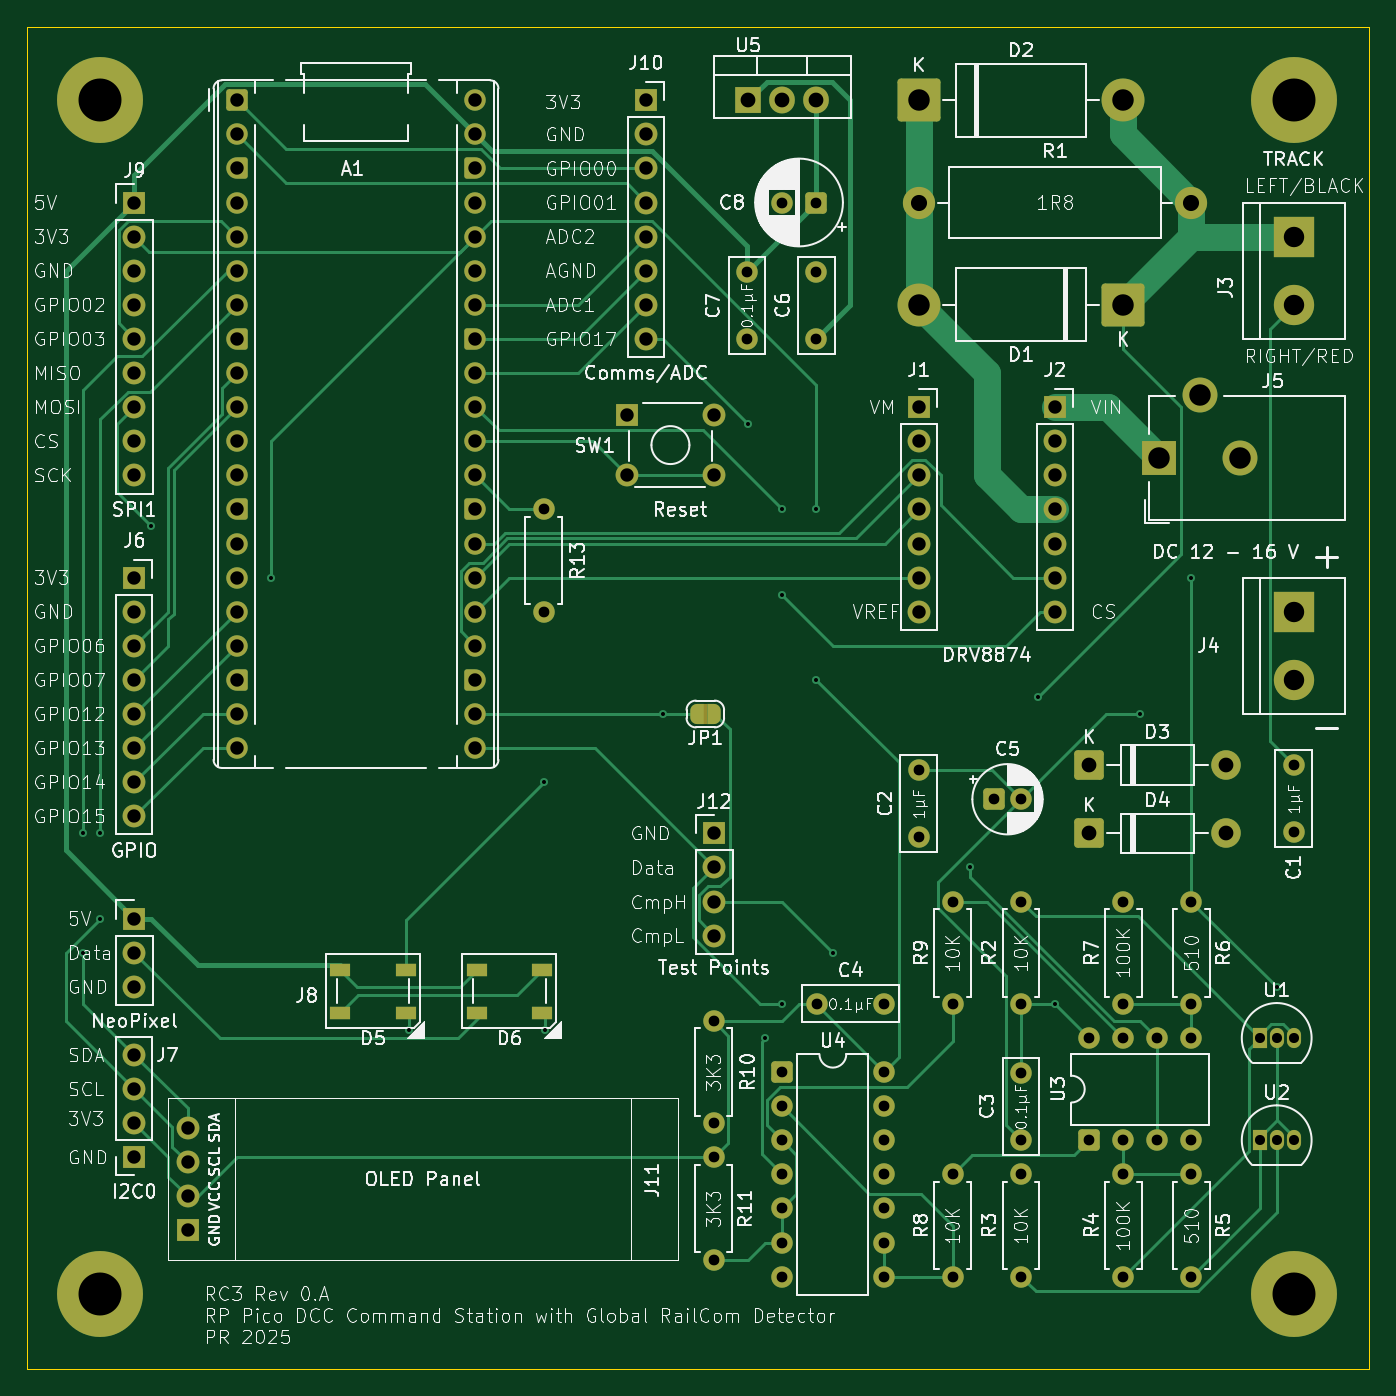
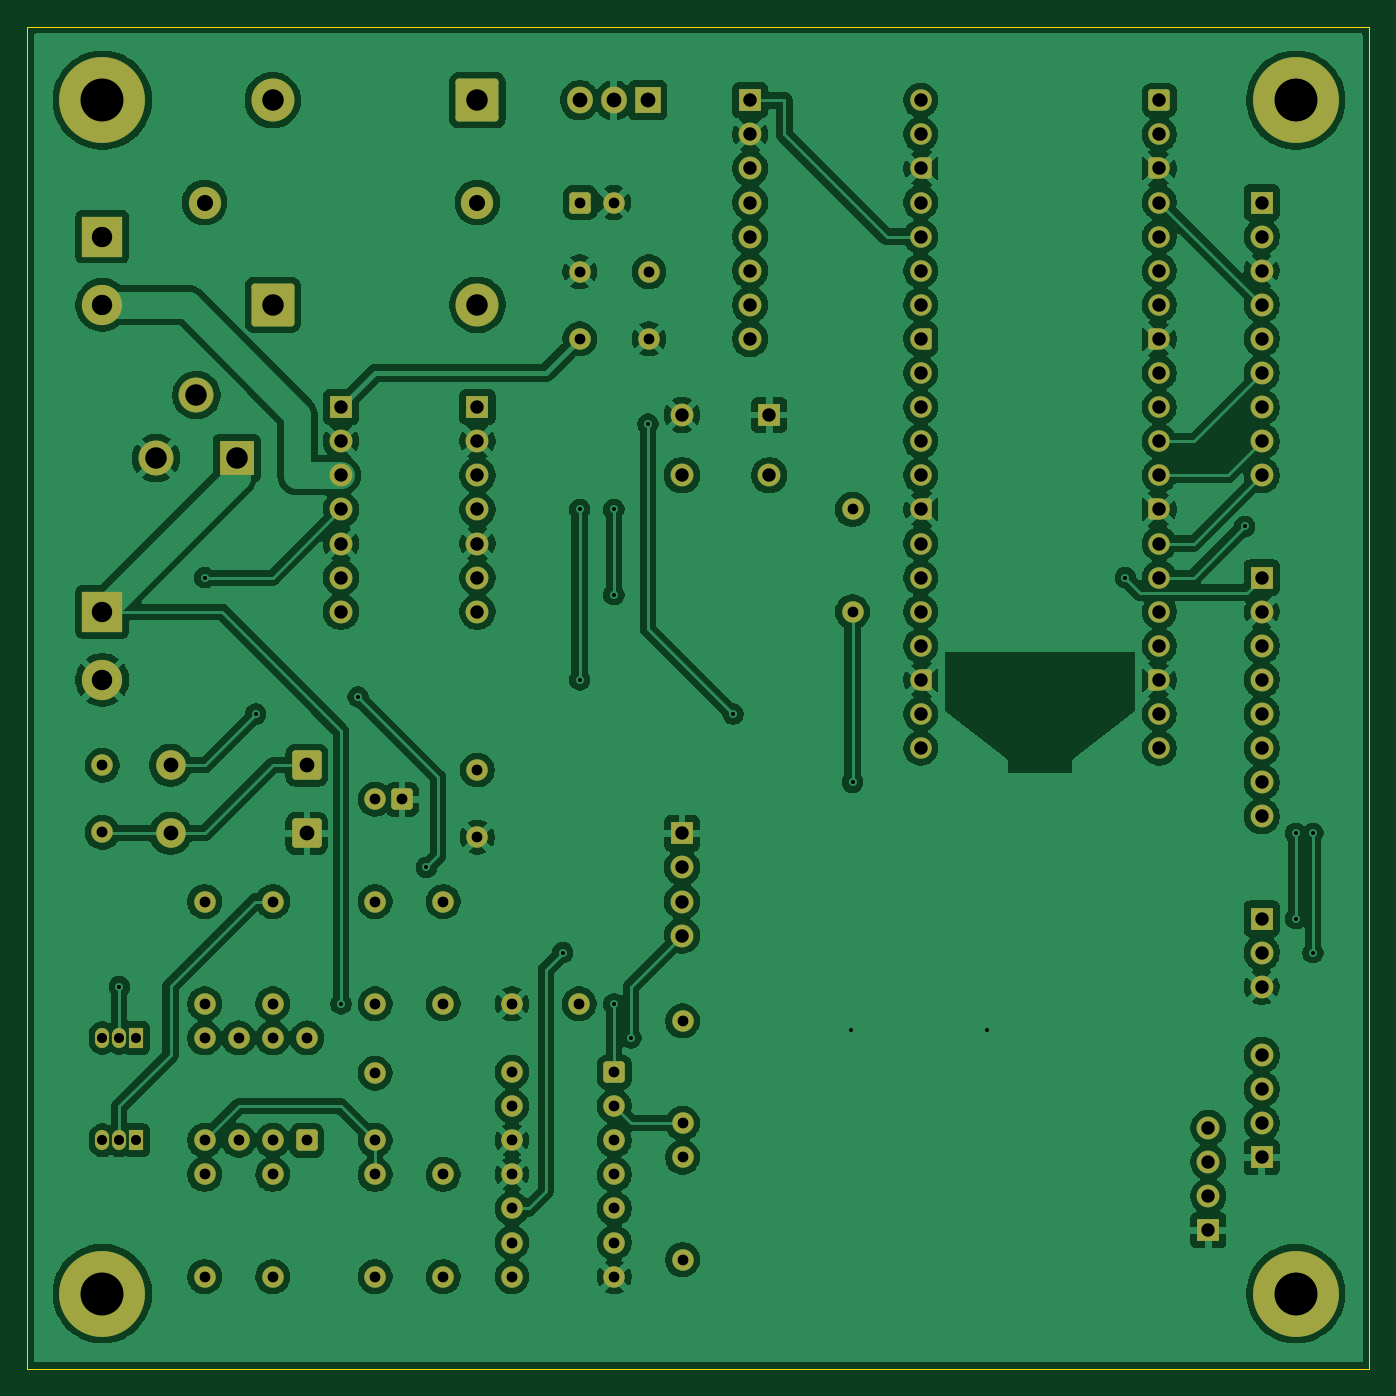
Circuit board: 11 layer files. Board 100.0 x 100.0 mm.
- bottom_copper: RC3-B_Cu.gbr (330728 bytes)
- bottom_mask: RC3-B_Mask.gbr (9616 bytes)
- paste: RC3-B_Paste.gbr (446 bytes)
- bottom_silk: RC3-B_Silkscreen.gbr (447 bytes)
- outline: RC3-Edge_Cuts.gbr (600 bytes)
- top_copper: RC3-F_Cu.gbr (33475 bytes)
- top_mask: RC3-F_Mask.gbr (11127 bytes)
- paste: RC3-F_Paste.gbr (705 bytes)
- top_silk: RC3-F_Silkscreen.gbr (268160 bytes)
- drill: RC3-NPTH.drl (269 bytes)
- drill: RC3-PTH.drl (3839 bytes)

=== bottom_copper: RC3-B_Cu.gbr (330728 bytes, source omitted) ===
=== bottom_mask: RC3-B_Mask.gbr (9616 bytes, source omitted) ===
=== paste: RC3-B_Paste.gbr ===
%TF.GenerationSoftware,KiCad,Pcbnew,9.0.3*%
%TF.CreationDate,2025-07-17T19:04:42+01:00*%
%TF.ProjectId,RC3,5243332e-6b69-4636-9164-5f7063625858,rev?*%
%TF.SameCoordinates,Original*%
%TF.FileFunction,Paste,Bot*%
%TF.FilePolarity,Positive*%
%FSLAX46Y46*%
G04 Gerber Fmt 4.6, Leading zero omitted, Abs format (unit mm)*
G04 Created by KiCad (PCBNEW 9.0.3) date 2025-07-17 19:04:42*
%MOMM*%
%LPD*%
G01*
G04 APERTURE LIST*
G04 APERTURE END LIST*
M02*

=== bottom_silk: RC3-B_Silkscreen.gbr ===
%TF.GenerationSoftware,KiCad,Pcbnew,9.0.3*%
%TF.CreationDate,2025-07-17T19:04:42+01:00*%
%TF.ProjectId,RC3,5243332e-6b69-4636-9164-5f7063625858,rev?*%
%TF.SameCoordinates,Original*%
%TF.FileFunction,Legend,Bot*%
%TF.FilePolarity,Positive*%
%FSLAX46Y46*%
G04 Gerber Fmt 4.6, Leading zero omitted, Abs format (unit mm)*
G04 Created by KiCad (PCBNEW 9.0.3) date 2025-07-17 19:04:42*
%MOMM*%
%LPD*%
G01*
G04 APERTURE LIST*
G04 APERTURE END LIST*
M02*

=== outline: RC3-Edge_Cuts.gbr ===
%TF.GenerationSoftware,KiCad,Pcbnew,9.0.3*%
%TF.CreationDate,2025-07-17T19:04:43+01:00*%
%TF.ProjectId,RC3,5243332e-6b69-4636-9164-5f7063625858,rev?*%
%TF.SameCoordinates,Original*%
%TF.FileFunction,Profile,NP*%
%FSLAX46Y46*%
G04 Gerber Fmt 4.6, Leading zero omitted, Abs format (unit mm)*
G04 Created by KiCad (PCBNEW 9.0.3) date 2025-07-17 19:04:43*
%MOMM*%
%LPD*%
G01*
G04 APERTURE LIST*
%TA.AperFunction,Profile*%
%ADD10C,0.050000*%
%TD*%
G04 APERTURE END LIST*
D10*
X25000000Y-25000000D02*
X125000000Y-25000000D01*
X125000000Y-125000000D01*
X25000000Y-125000000D01*
X25000000Y-25000000D01*
M02*

=== top_copper: RC3-F_Cu.gbr (33475 bytes, source omitted) ===
=== top_mask: RC3-F_Mask.gbr (11127 bytes, source omitted) ===
=== paste: RC3-F_Paste.gbr ===
%TF.GenerationSoftware,KiCad,Pcbnew,9.0.3*%
%TF.CreationDate,2025-07-17T19:04:42+01:00*%
%TF.ProjectId,RC3,5243332e-6b69-4636-9164-5f7063625858,rev?*%
%TF.SameCoordinates,Original*%
%TF.FileFunction,Paste,Top*%
%TF.FilePolarity,Positive*%
%FSLAX46Y46*%
G04 Gerber Fmt 4.6, Leading zero omitted, Abs format (unit mm)*
G04 Created by KiCad (PCBNEW 9.0.3) date 2025-07-17 19:04:42*
%MOMM*%
%LPD*%
G01*
G04 APERTURE LIST*
%ADD10R,1.500000X1.000000*%
G04 APERTURE END LIST*
D10*
%TO.C,D6*%
X63410000Y-98450000D03*
X63410000Y-95250000D03*
X58510000Y-95250000D03*
X58510000Y-98450000D03*
%TD*%
%TO.C,D5*%
X53250000Y-98450000D03*
X53250000Y-95250000D03*
X48350000Y-95250000D03*
X48350000Y-98450000D03*
%TD*%
M02*

=== top_silk: RC3-F_Silkscreen.gbr (268160 bytes, source omitted) ===
=== drill: RC3-NPTH.drl ===
M48
; DRILL file {KiCad 9.0.3} date 2025-07-17T19:04:53+0100
; FORMAT={-:-/ absolute / metric / decimal}
; #@! TF.CreationDate,2025-07-17T19:04:53+01:00
; #@! TF.GenerationSoftware,Kicad,Pcbnew,9.0.3
; #@! TF.FileFunction,NonPlated,1,2,NPTH
FMAT,2
METRIC
%
G90
G05
M30

=== drill: RC3-PTH.drl ===
M48
; DRILL file {KiCad 9.0.3} date 2025-07-17T19:04:53+0100
; FORMAT={-:-/ absolute / metric / decimal}
; #@! TF.CreationDate,2025-07-17T19:04:53+01:00
; #@! TF.GenerationSoftware,Kicad,Pcbnew,9.0.3
; #@! TF.FileFunction,Plated,1,2,PTH
FMAT,2
METRIC
; #@! TA.AperFunction,Plated,PTH,ViaDrill
T1C0.300
; #@! TA.AperFunction,Plated,PTH,ComponentDrill
T2C0.750
; #@! TA.AperFunction,Plated,PTH,ComponentDrill
T3C0.800
; #@! TA.AperFunction,Plated,PTH,ComponentDrill
T4C1.000
; #@! TA.AperFunction,Plated,PTH,ComponentDrill
T5C1.100
; #@! TA.AperFunction,Plated,PTH,ComponentDrill
T6C1.200
; #@! TA.AperFunction,Plated,PTH,ComponentDrill
T7C1.520
; #@! TA.AperFunction,Plated,PTH,ComponentDrill
T8C1.600
; #@! TA.AperFunction,Plated,PTH,ComponentDrill
T9C3.200
%
G90
G05
T1
X29.21Y-85.09
X29.21Y-93.98
X30.48Y-85.09
X30.48Y-91.44
X34.29Y-62.23
X43.18Y-66.04
X53.471Y-99.729
X63.5Y-81.28
X63.631Y-99.729
X72.39Y-76.2
X78.74Y-54.61
X80.01Y-100.33
X81.28Y-60.96
X81.28Y-67.31
X81.28Y-97.79
X83.82Y-60.96
X83.82Y-73.66
X85.09Y-93.98
X95.25Y-87.63
X100.33Y-74.93
X101.6Y-97.79
X107.95Y-76.2
X111.76Y-66.04
X118.11Y-96.52
T2
X116.84Y-100.33
X116.84Y-107.95
X118.11Y-100.33
X118.11Y-107.95
X119.38Y-100.33
X119.38Y-107.95
T3
X63.5Y-60.96
X63.5Y-68.58
X76.16Y-99.06
X76.16Y-106.68
X76.16Y-109.22
X76.16Y-116.84
X78.66Y-43.26
X78.66Y-48.26
X81.24Y-102.87
X81.24Y-105.41
X81.24Y-107.95
X81.24Y-110.49
X81.24Y-113.03
X81.24Y-115.57
X81.24Y-118.11
X81.28Y-38.1
X83.78Y-38.1
X83.82Y-43.26
X83.82Y-48.26
X83.86Y-97.79
X88.86Y-97.79
X88.86Y-102.87
X88.86Y-105.41
X88.86Y-107.95
X88.86Y-110.49
X88.86Y-113.03
X88.86Y-115.57
X88.86Y-118.11
X91.44Y-80.374
X91.44Y-85.374
X93.98Y-90.17
X93.98Y-97.79
X93.98Y-110.49
X93.98Y-118.11
X97.06Y-82.55
X99.06Y-82.55
X99.06Y-90.17
X99.06Y-97.79
X99.06Y-102.95
X99.06Y-107.95
X99.06Y-110.49
X99.06Y-118.11
X104.14Y-100.33
X104.14Y-107.95
X106.68Y-90.17
X106.68Y-97.79
X106.68Y-100.33
X106.68Y-107.95
X106.68Y-110.49
X106.68Y-118.11
X109.22Y-100.33
X109.22Y-107.95
X111.76Y-90.17
X111.76Y-97.79
X111.76Y-100.33
X111.76Y-107.95
X111.76Y-110.49
X111.76Y-118.11
X119.38Y-80.01
X119.38Y-85.01
T4
X33.02Y-38.1
X33.02Y-40.64
X33.02Y-43.18
X33.02Y-45.72
X33.02Y-48.26
X33.02Y-50.8
X33.02Y-53.34
X33.02Y-55.88
X33.02Y-58.42
X33.02Y-66.04
X33.02Y-68.58
X33.02Y-71.12
X33.02Y-73.66
X33.02Y-76.2
X33.02Y-78.74
X33.02Y-81.28
X33.02Y-83.82
X33.02Y-91.44
X33.02Y-93.98
X33.02Y-96.52
X33.02Y-101.6
X33.02Y-104.14
X33.02Y-106.68
X33.02Y-109.22
X36.995Y-107.03
X36.995Y-109.57
X36.995Y-112.11
X36.995Y-114.65
X40.64Y-30.48
X40.64Y-33.02
X40.64Y-35.56
X40.64Y-38.1
X40.64Y-40.64
X40.64Y-43.18
X40.64Y-45.72
X40.64Y-48.26
X40.64Y-50.8
X40.64Y-53.34
X40.64Y-55.88
X40.64Y-58.42
X40.64Y-60.96
X40.64Y-63.5
X40.64Y-66.04
X40.64Y-68.58
X40.64Y-71.12
X40.64Y-73.66
X40.64Y-76.2
X40.64Y-78.74
X58.42Y-30.48
X58.42Y-33.02
X58.42Y-35.56
X58.42Y-38.1
X58.42Y-40.64
X58.42Y-43.18
X58.42Y-45.72
X58.42Y-48.26
X58.42Y-50.8
X58.42Y-53.34
X58.42Y-55.88
X58.42Y-58.42
X58.42Y-60.96
X58.42Y-63.5
X58.42Y-66.04
X58.42Y-68.58
X58.42Y-71.12
X58.42Y-73.66
X58.42Y-76.2
X58.42Y-78.74
X69.7Y-53.92
X69.7Y-58.42
X71.12Y-30.48
X71.12Y-33.02
X71.12Y-35.56
X71.12Y-38.1
X71.12Y-40.64
X71.12Y-43.18
X71.12Y-45.72
X71.12Y-48.26
X76.2Y-53.92
X76.2Y-58.42
X76.2Y-85.09
X76.2Y-87.63
X76.2Y-90.17
X76.2Y-92.71
X91.44Y-53.34
X91.44Y-55.88
X91.44Y-58.42
X91.44Y-60.96
X91.44Y-63.5
X91.44Y-66.04
X91.44Y-68.58
X101.6Y-53.34
X101.6Y-55.88
X101.6Y-58.42
X101.6Y-60.96
X101.6Y-63.5
X101.6Y-66.04
X101.6Y-68.58
T5
X78.74Y-30.48
X81.28Y-30.48
X83.82Y-30.48
X104.14Y-80.01
X104.14Y-85.09
X114.3Y-80.01
X114.3Y-85.09
T6
X91.44Y-38.1
X111.76Y-38.1
T7
X119.38Y-40.64
X119.38Y-45.72
X119.38Y-68.58
X119.38Y-73.66
T8
X91.44Y-30.48
X91.44Y-45.72
X106.68Y-30.48
X106.68Y-45.72
X109.37Y-57.15
X112.37Y-52.45
X115.37Y-57.15
T9
X30.48Y-30.48
X30.48Y-119.38
X119.38Y-30.48
X119.38Y-119.38
M30
